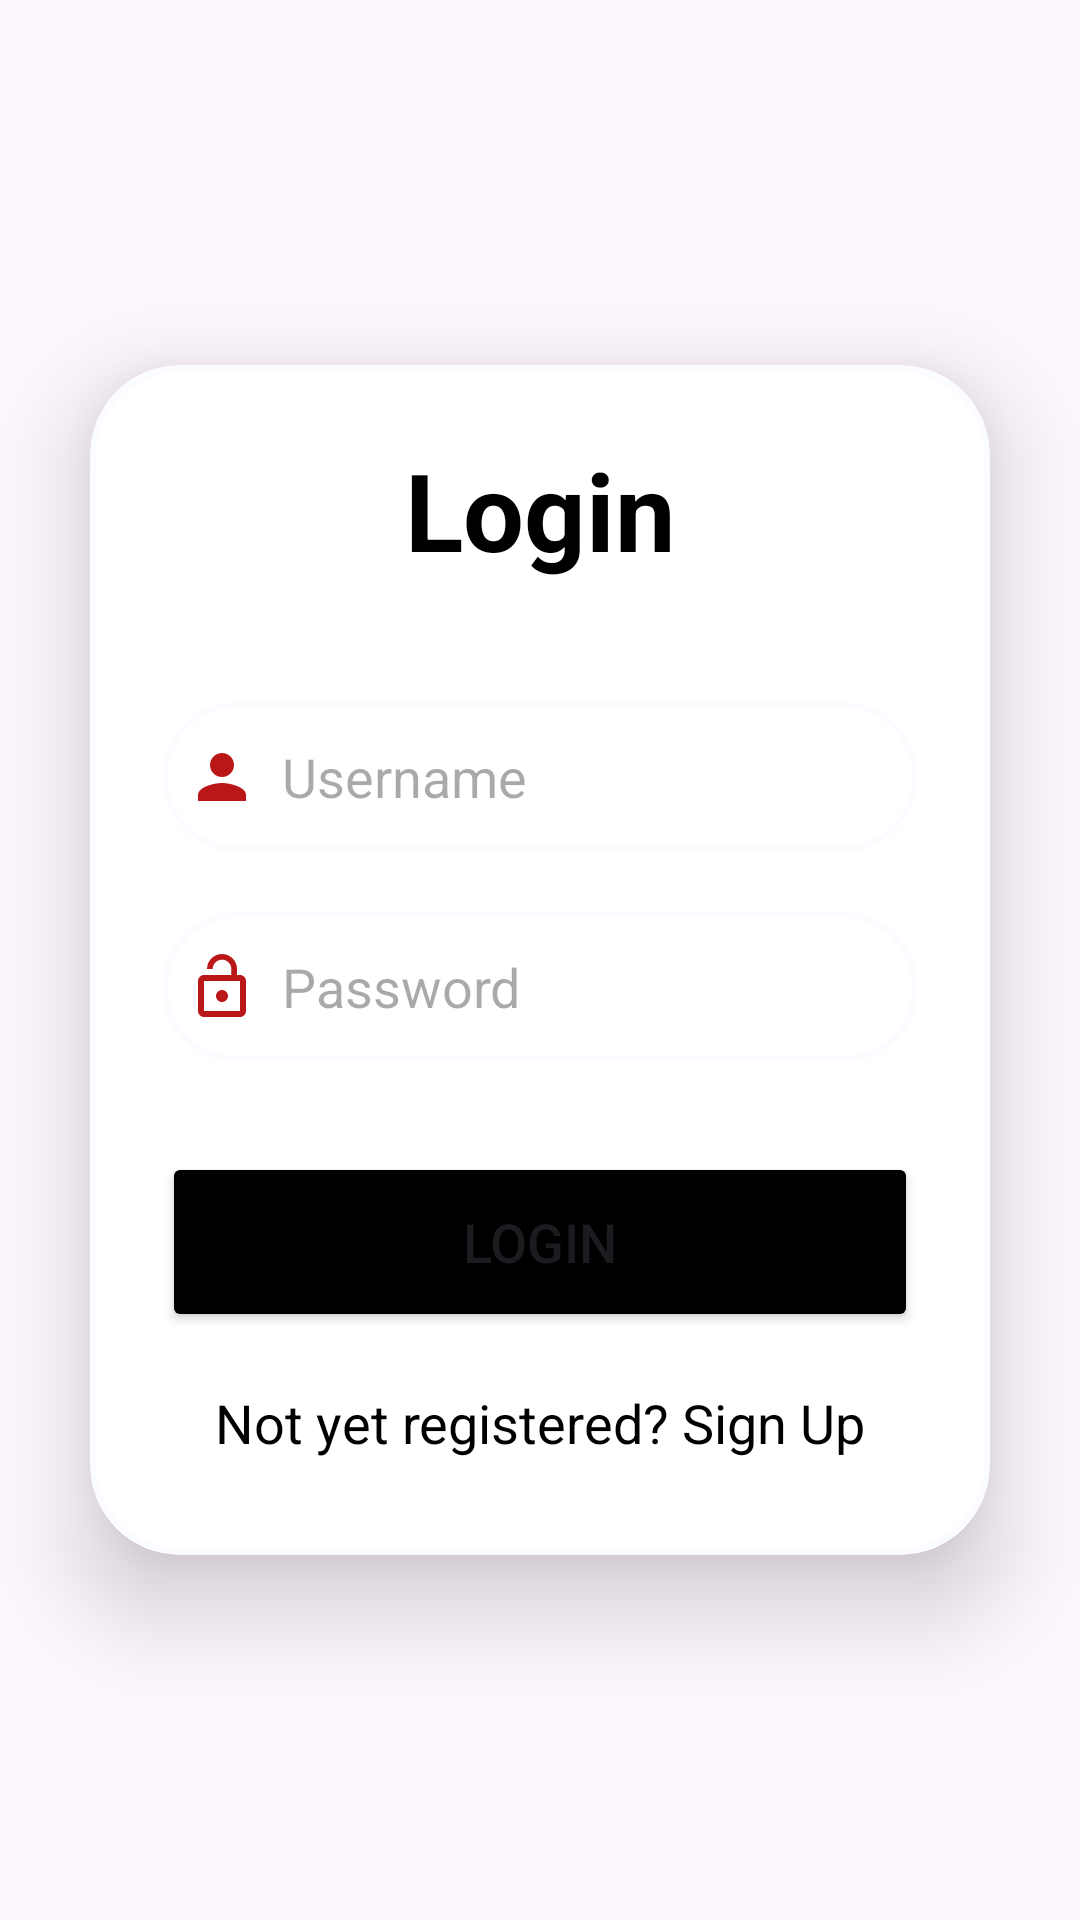

Android layout source for this screen:
<!-- AndroidManifest.xml: application theme Theme.SignupLoginRealtimeDatabase -->
<!-- res/layout/activity_login.xml -->
<?xml version="1.0" encoding="utf-8"?>
<LinearLayout
    xmlns:android="http://schemas.android.com/apk/res/android"
    xmlns:app="http://schemas.android.com/apk/res-auto"
    xmlns:tools="http://schemas.android.com/tools"
    android:layout_width="match_parent"
    android:layout_height="match_parent"
    android:orientation="vertical"
    android:gravity="center"
    android:background="@drawable/img"
    tools:context=".LoginActivity">
    <androidx.cardview.widget.CardView
        android:layout_width="match_parent"
        android:layout_height="wrap_content"
        android:layout_margin="30dp"
        app:cardCornerRadius="30dp"
        app:cardElevation="20dp">
        <LinearLayout
            android:layout_width="match_parent"
            android:layout_height="wrap_content"
            android:orientation="vertical"
            android:layout_gravity="center_horizontal"
            android:padding="24dp"
            android:background="@drawable/lavender">
            <TextView
                android:layout_width="match_parent"
                android:layout_height="wrap_content"
                android:text="Login"
                android:textSize="36sp"
                android:textAlignment="center"
                android:textStyle="bold"
                android:textColor="@color/black"/>
            <EditText
                android:layout_width="match_parent"
                android:layout_height="50dp"
                android:id="@+id/login_username"
                android:background="@drawable/lavender"
                android:layout_marginTop="40dp"
                android:padding="8dp"
                android:hint="Username"
                android:drawableLeft="@drawable/baseline_person_24"
                android:drawablePadding="8dp"
                android:textColor="@color/black"/>
            <EditText
                android:layout_width="match_parent"
                android:layout_height="50dp"
                android:id="@+id/login_password"
                android:background="@drawable/lavender"
                android:layout_marginTop="20dp"
                android:padding="8dp"
                android:hint="Password"
                android:inputType="textPassword"
                android:drawableLeft="@drawable/baseline_lock_open_24"
                android:drawablePadding="8dp"
                android:textColor="@color/black"/>
            <Button
                android:layout_width="match_parent"
                android:layout_height="60dp"
                android:text="Login"
                android:id="@+id/login_button"
                android:textSize="18sp"
                android:layout_marginTop="30dp"
                android:backgroundTint="@color/black"
                app:cornerRadius = "20dp"/>
            <TextView
                android:layout_width="wrap_content"
                android:layout_height="wrap_content"
                android:id="@+id/signupRedirectText"
                android:text="Not yet registered? Sign Up"
                android:layout_gravity="center"
                android:padding="8dp"
                android:layout_marginTop="10dp"
                android:textColor="@color/black"
                android:textSize="18sp"/>
        </LinearLayout>
    </androidx.cardview.widget.CardView>
</LinearLayout>
<!-- resources referenced by this layout -->
<resources>
  <color name="black">#FF000000</color>
  <!-- drawable baseline_lock_open_24 (drawable) -->
  <vector android:height="24dp" android:tint="#BA1818"
      android:viewportHeight="24" android:viewportWidth="24"
      android:width="24dp" xmlns:android="http://schemas.android.com/apk/res/android">
      <path android:fillColor="@android:color/white" android:pathData="M12,17c1.1,0 2,-0.9 2,-2s-0.9,-2 -2,-2 -2,0.9 -2,2 0.9,2 2,2zM18,8h-1L17,6c0,-2.76 -2.24,-5 -5,-5S7,3.24 7,6h1.9c0,-1.71 1.39,-3.1 3.1,-3.1 1.71,0 3.1,1.39 3.1,3.1v2L6,8c-1.1,0 -2,0.9 -2,2v10c0,1.1 0.9,2 2,2h12c1.1,0 2,-0.9 2,-2L20,10c0,-1.1 -0.9,-2 -2,-2zM18,20L6,20L6,10h12v10z"/>
  </vector>
  <!-- drawable baseline_person_24 (drawable) -->
  <vector android:height="24dp" android:tint="#BA1818"
      android:viewportHeight="24" android:viewportWidth="24"
      android:width="24dp" xmlns:android="http://schemas.android.com/apk/res/android">
      <path android:fillColor="@android:color/white" android:pathData="M12,12c2.21,0 4,-1.79 4,-4s-1.79,-4 -4,-4 -4,1.79 -4,4 1.79,4 4,4zM12,14c-2.67,0 -8,1.34 -8,4v2h16v-2c0,-2.66 -5.33,-4 -8,-4z"/>
  </vector>
  <!-- drawable lavender (drawable) -->
  <?xml version="1.0" encoding="utf-8"?>
  <shape xmlns:android="http://schemas.android.com/apk/res/android" android:shape="rectangle">
  
      <stroke
          android:width="2dp"
          android:color="@color/lavender"/>
      <corners
          android:radius="30dp"/>
  
  
  
  
  
  </shape>
  <style name="Theme.SignupLoginRealtimeDatabase" parent="Base.Theme.SignupLoginRealtimeDatabase" />
  <color name="lavender">#86297f7</color>
  <style name="Base.Theme.SignupLoginRealtimeDatabase" parent="Theme.Material3.DayNight.NoActionBar">
          
           <item name="colorPrimary">@color/lavender</item>
      </style>
</resources>
